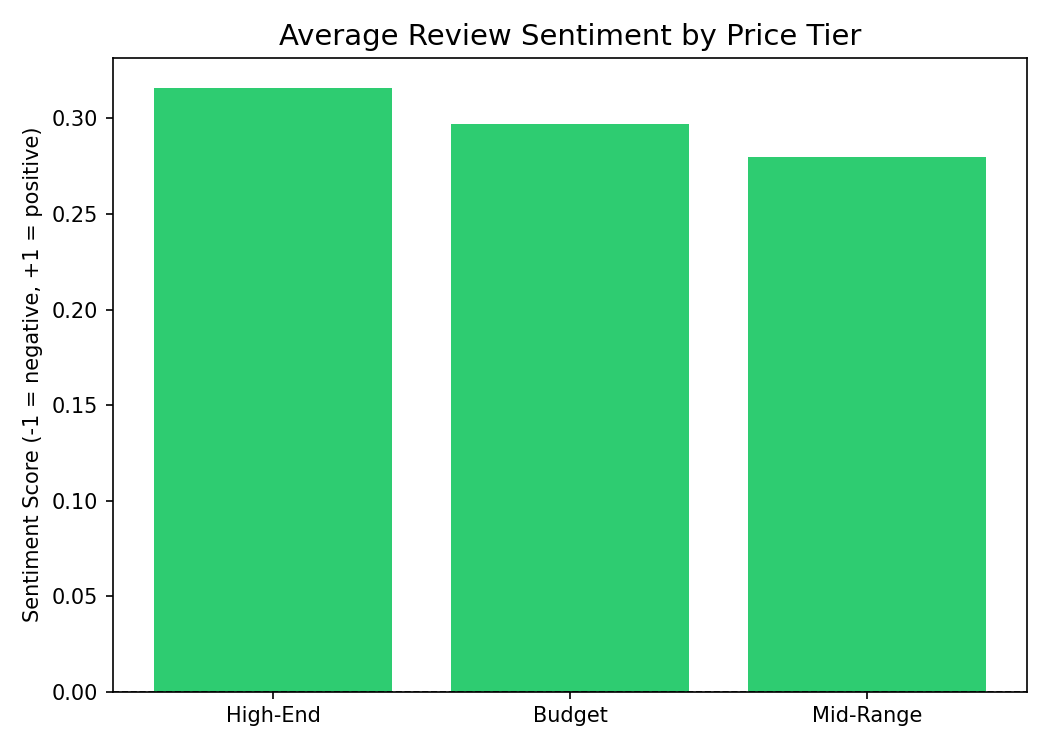

Source data for this figure (header and first rows):
price_category, avg_sentiment, review_count, pct_positive, pct_negative
High-End, 0.316, 1941, 70.89, 7.779
Budget, 0.297, 6363, 69.67, 8.329
Mid-Range, 0.28, 8117, 65.27, 9.067
